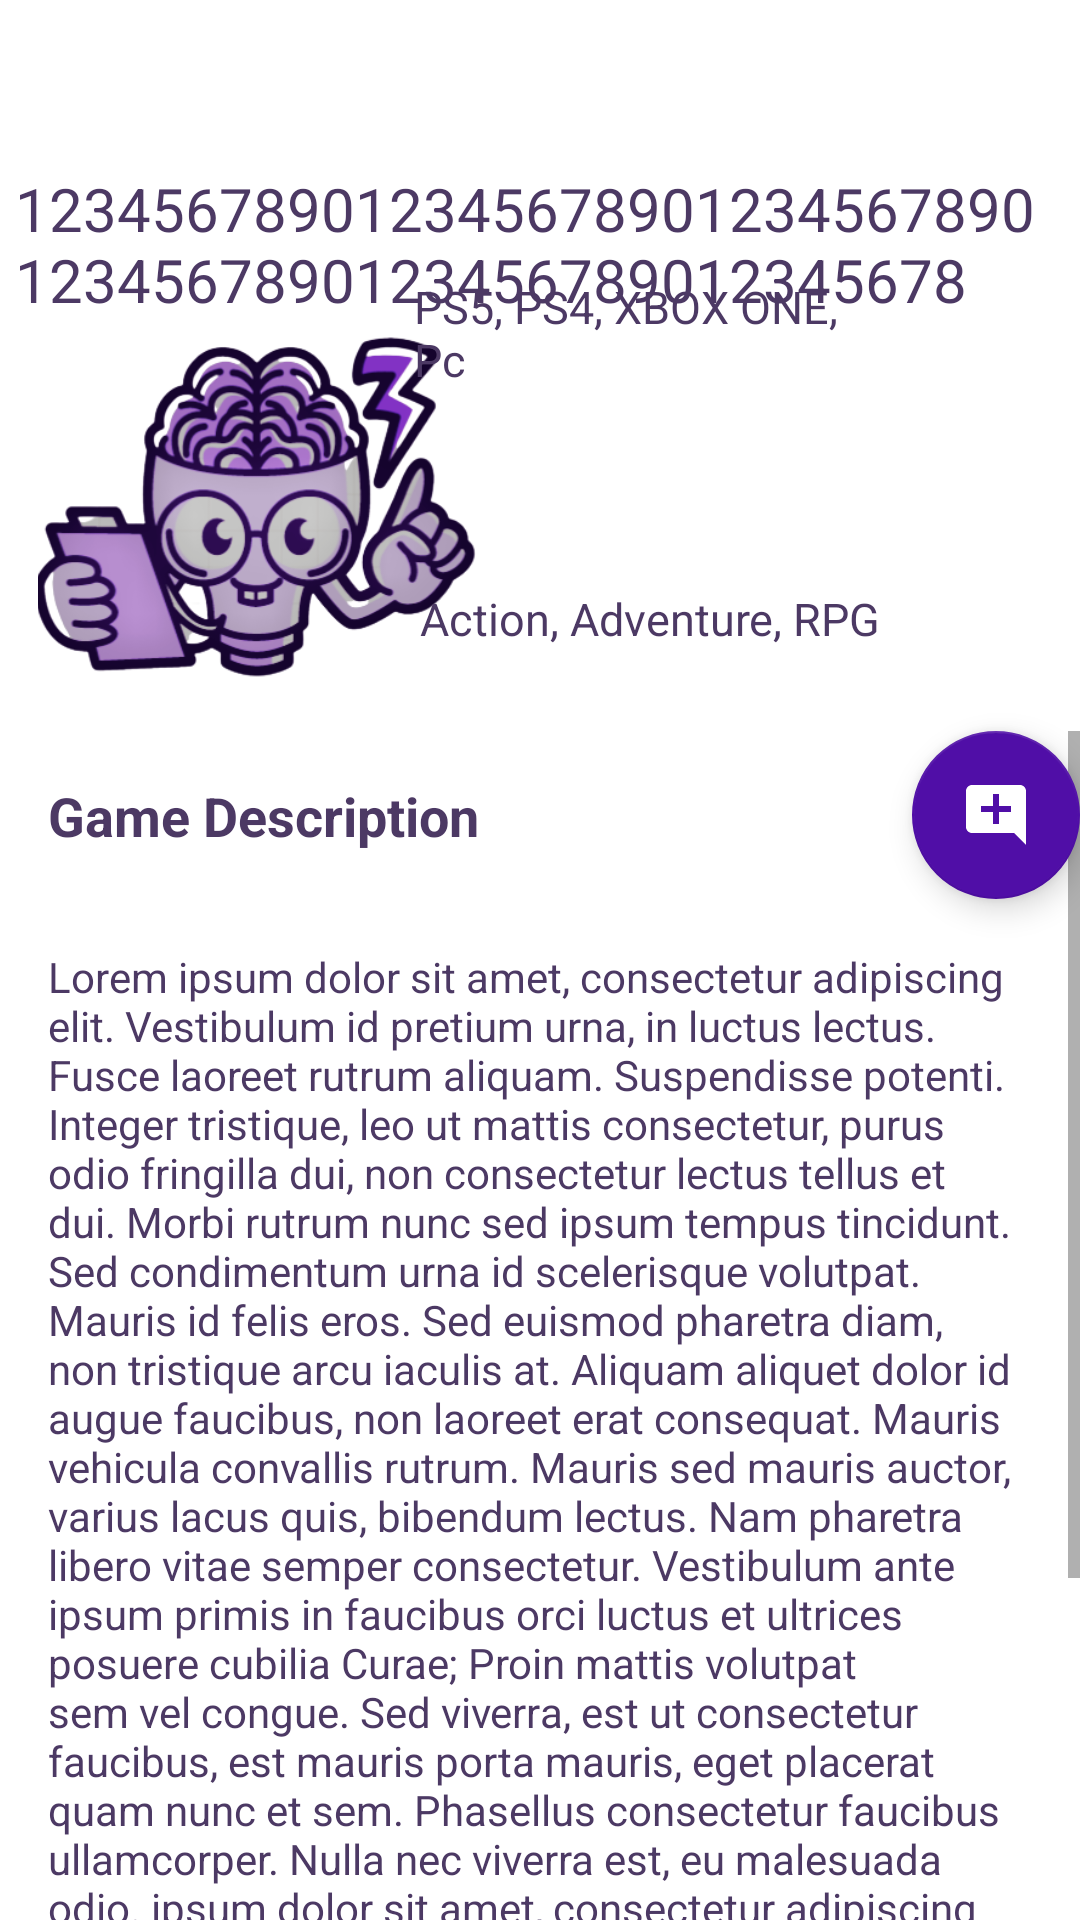

Write the Android layout XML for this screen, with the resource values it uses.
<!-- AndroidManifest.xml: application theme Theme.Projectandroid -->
<!-- res/layout/fragment_game_detail.xml -->
<?xml version="1.0" encoding="utf-8"?>
<androidx.constraintlayout.widget.ConstraintLayout xmlns:android="http://schemas.android.com/apk/res/android"
    xmlns:app="http://schemas.android.com/apk/res-auto"
    xmlns:tools="http://schemas.android.com/tools"
    style="@style/ScreenBackground"
    android:layout_width="match_parent"
    android:layout_height="match_parent"
    tools:context="com.example.project_android.UI.GameDetailFragment">


    <ImageView
        android:id="@+id/gameImage"
        android:layout_width="150dp"
        android:layout_height="150dp"
        android:layout_gravity="left"
        android:layout_marginTop="96dp"
        android:padding="8dp"
        android:scaleType="centerCrop"
        android:src="@drawable/logo"
        app:layout_constraintEnd_toEndOf="parent"
        app:layout_constraintHorizontal_bias="0.061"
        app:layout_constraintStart_toStartOf="parent"
        app:layout_constraintTop_toTopOf="parent" />

    <TextView
        android:id="@+id/gameRating"
        style="@style/TextColor"
        android:layout_width="wrap_content"
        android:layout_height="wrap_content"
        android:layout_gravity="center"
        android:layout_marginStart="-27dp"
        android:layout_marginBottom="404dp"
        android:text="4.97/5"
        android:textSize="18sp"
        app:layout_constraintBottom_toBottomOf="parent"
        app:layout_constraintEnd_toStartOf="@+id/gameMeta"
        app:layout_constraintStart_toStartOf="parent"
        app:layout_constraintTop_toBottomOf="@+id/gameImage"
        app:layout_constraintVertical_bias="0.0" />

    <TextView
        android:id="@+id/gameMeta"
        style="@style/TextColor"
        android:layout_width="wrap_content"
        android:layout_height="wrap_content"
        android:layout_gravity="center"
        android:layout_marginEnd="244dp"
        android:layout_marginBottom="404dp"
        android:text="97/100"
        android:textSize="18sp"
        app:layout_constraintBottom_toBottomOf="parent"
        app:layout_constraintEnd_toEndOf="parent"
        app:layout_constraintTop_toBottomOf="@+id/gameImage"
        app:layout_constraintVertical_bias="0.0" />

    <TextView
        android:id="@+id/gamePlatform"
        style="@style/TextColor"
        android:layout_width="158dp"
        android:layout_height="81dp"
        android:layout_gravity="center"
        android:layout_marginEnd="64dp"
        android:layout_marginBottom="468dp"
        android:text="PS5, PS4, XBOX ONE, Pc"
        android:textSize="15sp"
        app:layout_constraintBottom_toBottomOf="parent"
        app:layout_constraintEnd_toEndOf="parent"
        app:layout_constraintTop_toTopOf="@+id/gameImage"
        app:layout_constraintVertical_bias="0.857" />

    <TextView
        android:id="@+id/gameAge"
        style="@style/TextColor"
        android:layout_width="wrap_content"
        android:layout_height="wrap_content"
        android:layout_gravity="center"
        android:layout_marginEnd="28dp"
        android:text="Mature"
        android:textSize="15sp"
        app:layout_constraintBottom_toTopOf="@+id/gamePlatform"
        app:layout_constraintEnd_toEndOf="parent"
        app:layout_constraintHorizontal_bias="0.952"
        app:layout_constraintStart_toEndOf="@+id/gameRelease"
        app:layout_constraintTop_toTopOf="@+id/gameImage"
        app:layout_constraintVertical_bias="0.567" />

    <TextView
        android:id="@+id/gameRelease"
        style="@style/TextColor"
        android:layout_width="wrap_content"
        android:layout_height="wrap_content"
        android:layout_gravity="center"
        android:layout_marginStart="24dp"
        android:text="25/02/2022"
        android:textSize="15sp"
        app:layout_constraintBottom_toTopOf="@+id/gamePlatform"
        app:layout_constraintStart_toEndOf="@+id/gameImage"
        app:layout_constraintTop_toTopOf="@+id/gameImage"
        app:layout_constraintVertical_bias="0.555" />

    <TextView
        android:id="@+id/gameGenres"
        style="@style/TextColor"
        android:layout_width="160dp"
        android:layout_height="23dp"
        android:layout_gravity="center"
        android:layout_marginTop="100dp"
        android:layout_marginEnd="60dp"
        android:text="Action, Adventure, RPG"
        android:textSize="15sp"
        app:layout_constraintEnd_toEndOf="parent"
        app:layout_constraintTop_toTopOf="@+id/gameImage" />

    <TextView
        android:id="@+id/gameName"
        style="@style/TextColor"
        android:layout_width="350dp"
        android:layout_height="52dp"
        android:layout_marginTop="56dp"
        android:text="1234567890123456789012345678901234567890123456789012345678"
        android:textSize="20sp"
        app:layout_constraintEnd_toEndOf="parent"
        app:layout_constraintHorizontal_bias="0.491"
        app:layout_constraintStart_toStartOf="parent"
        app:layout_constraintTop_toTopOf="parent" />

    <ScrollView
        android:id="@+id/scrollView"
        android:layout_width="0dp"
        android:layout_height="0dp"
        android:layout_marginTop="22dp"
        app:layout_constraintBottom_toBottomOf="parent"
        app:layout_constraintEnd_toEndOf="parent"
        app:layout_constraintStart_toStartOf="parent"
        app:layout_constraintTop_toBottomOf="@+id/gameMeta">

        <LinearLayout
            android:layout_width="match_parent"
            android:layout_height="wrap_content"
            android:orientation="vertical"
            tools:ignore="ExtraText">

            <TextView
                style="@style/TextColor"
                android:layout_width="wrap_content"
                android:layout_height="wrap_content"
                android:padding="16dp"
                android:text="Game Description"
                android:textSize="18sp"
                android:textStyle="bold" />

            <TextView
                android:id="@+id/gDesc"
                style="@style/TextColor"
                android:layout_width="match_parent"
                android:layout_height="500dp"
                android:padding="16dp"
                android:text="Lorem ipsum dolor sit amet, consectetur adipiscing elit. Vestibulum id pretium urna, in luctus lectus. Fusce laoreet rutrum aliquam. Suspendisse potenti. Integer tristique, leo ut mattis consectetur, purus odio fringilla dui, non consectetur lectus tellus et dui. Morbi rutrum nunc sed ipsum tempus tincidunt. Sed condimentum urna id scelerisque volutpat. Mauris id felis eros. Sed euismod pharetra diam, non tristique arcu iaculis at. Aliquam aliquet dolor id augue faucibus, non laoreet erat consequat. Mauris vehicula convallis rutrum. Mauris sed mauris auctor, varius lacus quis, bibendum lectus. Nam pharetra libero vitae semper consectetur. Vestibulum ante ipsum primis in faucibus orci luctus et ultrices posuere cubilia Curae; Proin mattis volutpat sem vel congue. Sed viverra, est ut consectetur faucibus, est mauris porta mauris, eget placerat quam nunc et sem. Phasellus consectetur faucibus ullamcorper. Nulla nec viverra est, eu malesuada odio. ipsum dolor sit amet, consectetur adipiscing elit. Vestibulum id pretium urna, in luctus lectus. Fusce laoreet rutrum aliquam. Suspendisse potenti. Integer tristique, leo ut mattis consectetur, purus odio fringilla dui, non consectetur lectus tellus et dui. Morbi rutrum nunc sed ipsum tempus tincidunt. Sed condimentum urna id scelerisque volutpat. Mauris id felis eros. Sed euismod pharetra diam, non tristique arcu iaculis at. Aliquam aliquet dolor id augue faucibus, non laoreet erat consequat. Mauris vehicula convallis rutrum. Mauris sed mauris auctor, varius lacus quis, bibendum lectus. Nam pharetra libero vitae semper consectetur. Vestibulum ante ipsum primis in faucibus orci luctus et ultrices posuere cubilia Curae; Proin mattis volutpat sem vel congue. Sed viverra, est ut consectetur faucibus, est mauris porta mauris, eget placerat quam nunc et sem. Phasellus consectetur faucibus ullamcorper. Nulla nec viverra est, eu malesuada odio." />

        </LinearLayout>
    </ScrollView>

    <com.google.android.material.floatingactionbutton.FloatingActionButton
        android:id="@+id/addComent"
        android:layout_width="wrap_content"
        android:layout_height="wrap_content"
        android:layout_marginStart="384dp"
        android:contentDescription="Add Comment"
        android:src="@drawable/baseline_add_comment_24"
        app:layout_constraintEnd_toEndOf="parent"
        app:layout_constraintTop_toTopOf="@+id/scrollView" />


</androidx.constraintlayout.widget.ConstraintLayout>
<!-- resources referenced by this layout -->
<resources>
  <!-- drawable baseline_add_comment_24 (drawable) -->
  <vector android:height="24dp" android:tint="#8132C3"
      android:viewportHeight="24" android:viewportWidth="24"
      android:width="24dp" xmlns:android="http://schemas.android.com/apk/res/android">
      <path android:fillColor="@android:color/white" android:pathData="M21.99,4c0,-1.1 -0.89,-2 -1.99,-2H4c-1.1,0 -2,0.9 -2,2v12c0,1.1 0.9,2 2,2h14l4,4 -0.01,-18zM17,11h-4v4h-2v-4H7V9h4V5h2v4h4v2z"/>
  </vector>
  <!-- drawable logo: png bitmap (drawable, 106153 bytes) -->
  <style name="ScreenBackground"><item name="android:background">@color/white</item></style>
  <style name="TextColor"><item name="android:textColor">@color/typeNight</item></style>
  <style name="Theme.Projectandroid" parent="Base.Theme.Projectandroid">
          
          <item name="android:navigationBarColor">@android:color/transparent</item>
          <item name="android:statusBarColor">@android:color/transparent</item>
          <item name="android:windowLightStatusBar">?attr/isLightTheme</item>
      </style>
  <color name="white">#FFFFFFFF</color>
  <color name="typeNight">#4C3964</color>
  <style name="Base.Theme.Projectandroid" parent="Theme.MaterialComponents.DayNight.NoActionBar">
          
          <item name="colorPrimary">@color/TopBar</item>
          <item name="colorPrimaryVariant">@color/TopBar</item>
          <item name="colorOnPrimary">@color/white</item>
          
          <item name="colorSecondary">@color/TopBar</item>
          <item name="colorSecondaryVariant">@color/TopBar</item>
          <item name="colorOnSecondary">@color/white</item>
          
          <item name="android:statusBarColor">?attr/colorPrimaryVariant</item>
      </style>
  <color name="TopBar">#500EA7</color>
</resources>
